Run: headless pygame with SDL's dummy video driver; simulated clock (each Clock.tick advances the game by its frame time, no real sleeping); random seed 0; keys injected as events and as key.get_pressed() state; no mouse input.
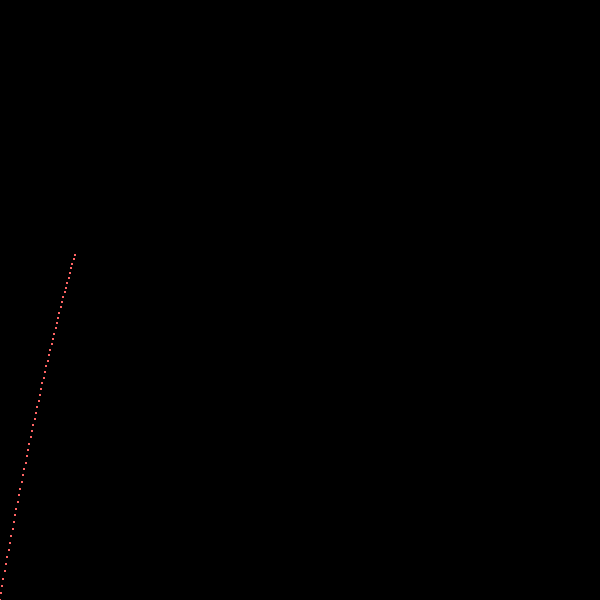
Frame 1 of 4 · flips 1–60 · no input
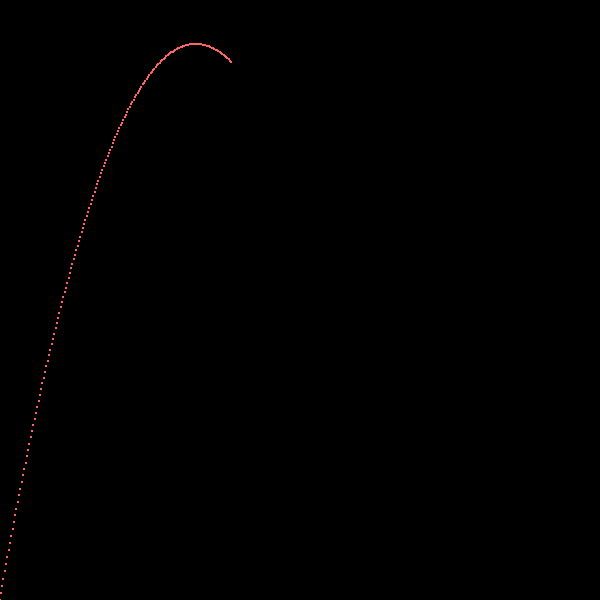
Frame 2 of 4 · flips 61–180 · tapped SPACE, RETURN · held RIGHT (→), D
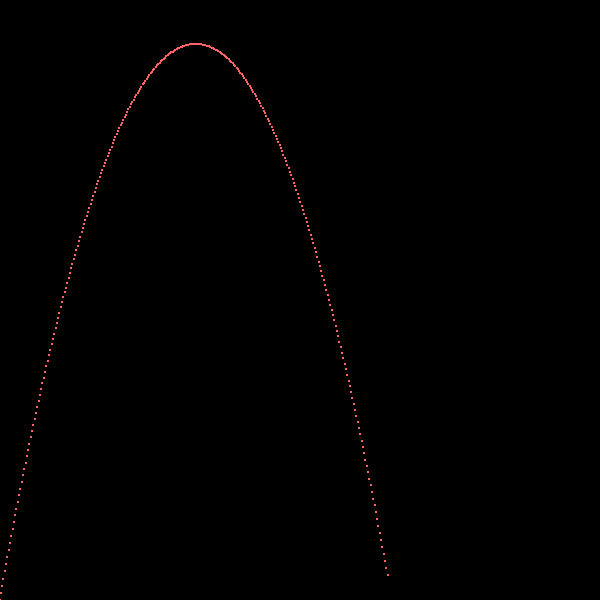
Frame 3 of 4 · flips 181–300 · held DOWN (↓), S
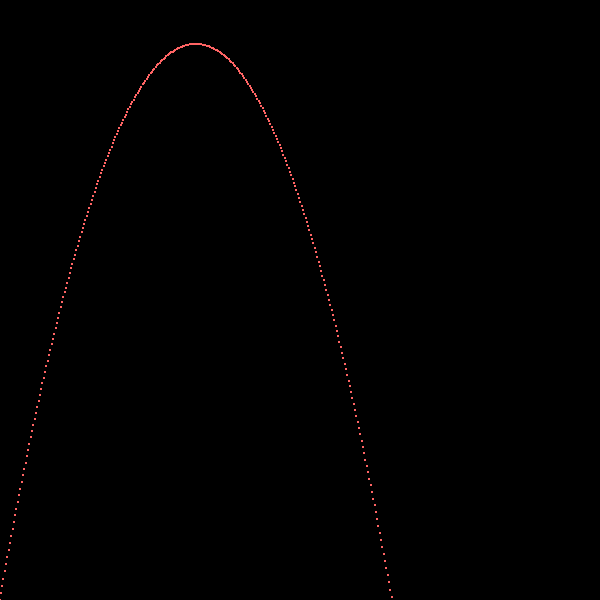
Frame 4 of 4 · flips 301–420 · held LEFT (←), A, UP (↑), W

The pygame program that drew these frames:


import math
import pygame
pygame.init()

#variable defs
screen_dimensions = (600, 600)
screen = pygame.display.set_mode(screen_dimensions)
clock = pygame.time.Clock()
running = True

#calculates and draws the path of a projectile given initial velocity and launch angle
def launch(uInitial, angle):
    print('initial velocity:', uInitial, 'launch angle:', angle)
    uy = math.sin(math.radians(angle)) * uInitial
    ux = math.cos(math.radians(angle)) * uInitial

    tInitial = ((-2)*uy)/(-9.8)
    sx = ux * tInitial

    print('hori displacement:', sx)

    x, y = 0, 0
    t = 0
    while y >= 0:
        pygame.draw.circle(screen, (255, 100, 100), [int(x*(50)), int(y*-50)+600], 1)
        pygame.display.update()
        x = ux*t + (0.5*(0)*t*t)
        y = uy*t + (0.5*(-9.8)*t*t)
        t += 0.01

#escape key handler
def quitProgram():
    running = True
    for event in pygame.event.get():
        if event.type == pygame.QUIT:
            running == False
        if event.type == pygame.KEYDOWN and event.key == pygame.K_ESCAPE:
            running = False
    return running

#initial launch variables
uInitial = 15
angle = 80

launch(uInitial, angle)

pygame.display.update()
while running == True:
    running = quitProgram()
    event = pygame.event.wait()

    #change velocity on up and down key presses
    if event.type == pygame.KEYDOWN and event.key == pygame.K_UP:
        screen.fill((0, 0, 0))
        uInitial += 2
        launch(uInitial, angle)
    if event.type == pygame.KEYDOWN and event.key == pygame.K_DOWN:
        screen.fill((0, 0, 0))
        uInitial -= 2
        launch(uInitial, angle)

    #change angle on right and left key presses
    if event.type == pygame.KEYDOWN and event.key == pygame.K_RIGHT:
        screen.fill((0, 0, 0))
        angle += 2
        launch(uInitial, angle)
    if event.type == pygame.KEYDOWN and event.key == pygame.K_LEFT:
        screen.fill((0, 0, 0))
        angle -= 2
        launch(uInitial, angle)
    
    #escape key
    if event.type == pygame.QUIT:
            running == False
    if event.type == pygame.KEYDOWN and event.key == pygame.K_ESCAPE:
            running = False
    
    pygame.display.update()
pygame.display.quit()
